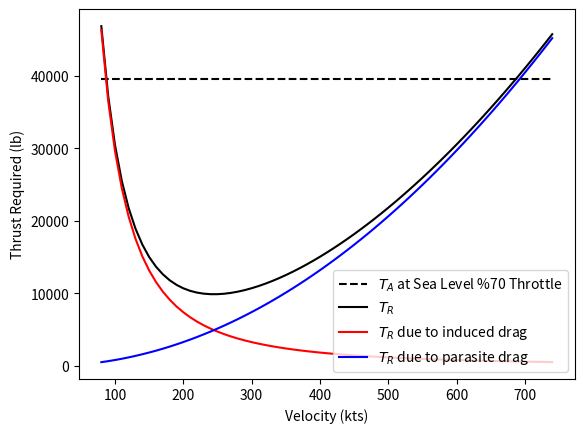

Write the Python code that produced this figure.
import numpy as np
from numpy import pi
import matplotlib.pyplot as plt

def knots_to_ftpersec(speed):
    """
        Converts Knots to Feet per Sec
    :param speed: float
    :return: Speed in Feet per Sec
    """
    return speed*1.68781

def thrust_required(rho_inf:float, v_inf:float, s:float, cd0_:float, k:float, w:float)-> float:
    cl = (2*w)/(rho_inf*v_inf**2*s)
    return 0.5*rho_inf*v_inf**2*s*(cd0_ + k*cl**2)

def thrust_required_induced(rho_inf:float, v_inf:float, s:float,k:float, w:float)-> float:
    return k*(2*w**2)/(rho_inf*(v_inf**2)*s)

def thrust_required_parasitic(rho_inf:float, v_inf:float, s:float, cd0_:float)-> float:
    return 0.5*rho_inf*v_inf**2*s*(cd0_)



weight = 200000
wing_area = 1318
wing_span = 117.416666667
cd0 = 0.0185
thrust = 66000
aspect_ratio = wing_span**2/wing_area
e = 0.92
K = 1/(pi*e*aspect_ratio)
rho_sl = 23.77E-4

x_vals_sl = [i for i in range(80,750,10)]


tr_sl = [thrust_required(rho_sl, knots_to_ftpersec(x), wing_area, cd0, K, weight) for x in x_vals_sl]
tr_sl_induced = [thrust_required_induced(rho_sl, knots_to_ftpersec(x), wing_area, K, weight) for x in x_vals_sl]
tr_sl_parasitic = [thrust_required_parasitic(rho_sl, knots_to_ftpersec(x), wing_area, cd0) for x in x_vals_sl]


takeoff_vel_sl = [180, 180]
cruise_velocity_fl350_values = [11000, 46500]

TA_sl = 0.6*thrust
y_coords_sl = [TA_sl for _ in x_vals_sl]
takeoff_vel_sl = [180, 180]

plt.plot(x_vals_sl, y_coords_sl, 'k--', label = '$T_A$ at Sea Level %70 Throttle')
plt.plot(x_vals_sl,tr_sl,'k-',label = r"$T_R$")
plt.plot(x_vals_sl,tr_sl_induced,'r-', label = r"$T_{R}$ due to induced drag")
plt.plot(x_vals_sl,tr_sl_parasitic,'b-', label = r"$T_{R}$ due to parasite drag")

plt.ylabel('Thrust Required (lb)')
plt.xlabel('Velocity (kts)')
plt.legend(loc = 'lower right')
plt.show()

